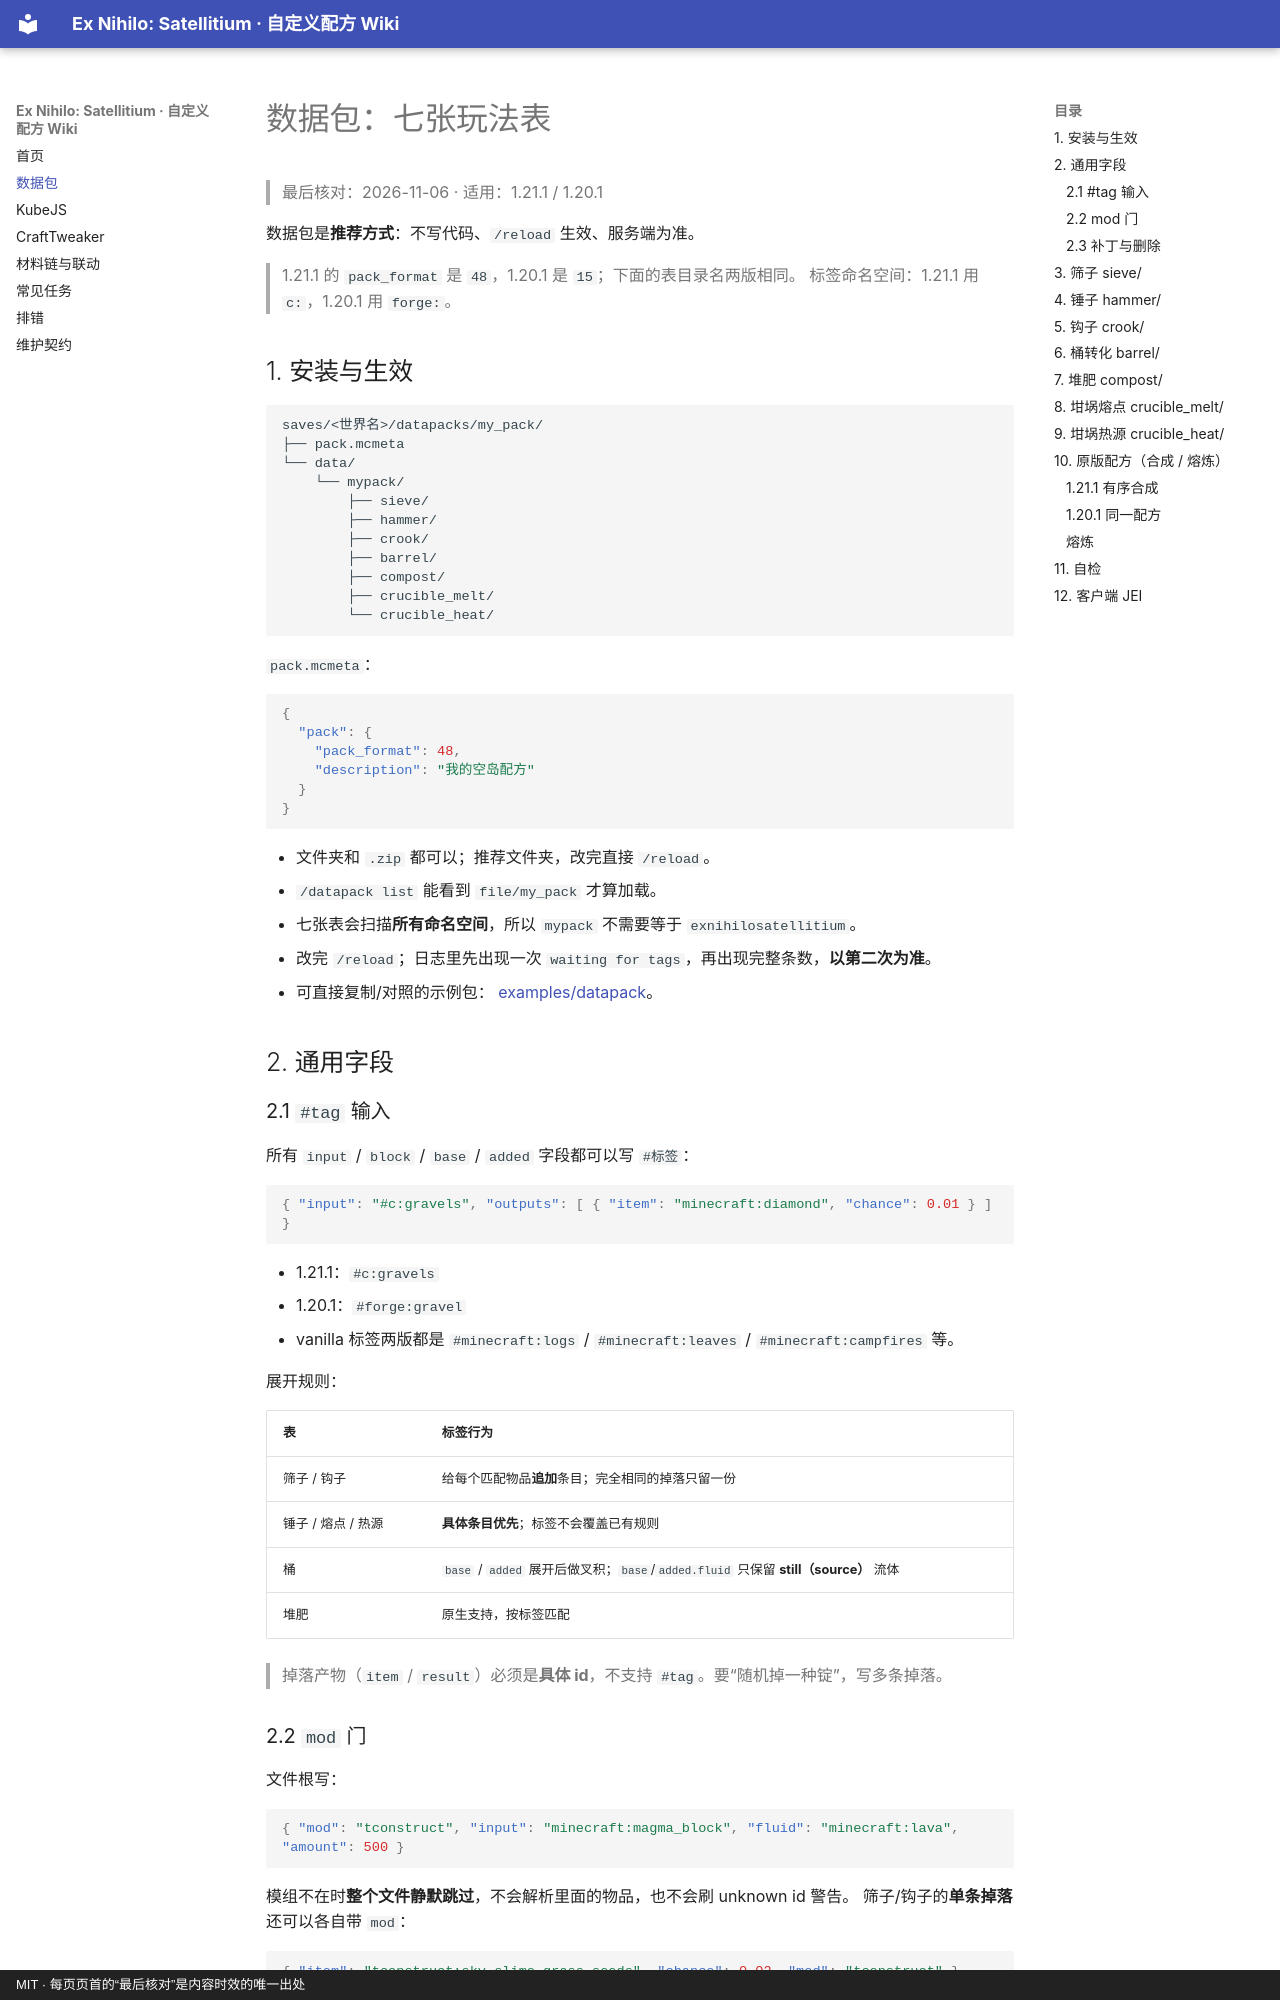

repository: WanConcubine/Ex-Nihilo-Satellitium · page: datapack/index.html · generator: mkdocs · copyright: MIT · 每页页首的“最后核对”是内容时效的唯一出处

# 数据包：七张玩法表

> 最后核对：2026-11-06 · 适用：1.21.1 / 1.20.1

数据包是**推荐方式**：不写代码、`/reload` 生效、服务端为准。

> 1.21.1 的 `pack_format` 是 `48`，1.20.1 是 `15`；下面的表目录名两版相同。
> 标签命名空间：1.21.1 用 `c:`，1.20.1 用 `forge:`。

## 1. 安装与生效

```
saves/<世界名>/datapacks/my_pack/
├── pack.mcmeta
└── data/
    └── mypack/
        ├── sieve/
        ├── hammer/
        ├── crook/
        ├── barrel/
        ├── compost/
        ├── crucible_melt/
        └── crucible_heat/
```

`pack.mcmeta`：

```json
{
  "pack": {
    "pack_format": 48,
    "description": "我的空岛配方"
  }
}
```

- 文件夹和 `.zip` 都可以；推荐文件夹，改完直接 `/reload`。
- `/datapack list` 能看到 `file/my_pack` 才算加载。
- 七张表会扫描**所有命名空间**，所以 `mypack` 不需要等于 `exnihilosatellitium`。
- 改完 `/reload`；日志里先出现一次 `waiting for tags`，再出现完整条数，**以第二次为准**。
- 可直接复制/对照的示例包：
  [examples/datapack](https://github.com/WanConcubine/Ex-Nihilo-Satellitium/tree/main/examples/datapack)。

## 2. 通用字段

### 2.1 `#tag` 输入

所有 `input` / `block` / `base` / `added` 字段都可以写 `#标签`：

```json
{ "input": "#c:gravels", "outputs": [ { "item": "minecraft:diamond", "chance": 0.01 } ] }
```

- 1.21.1：`#c:gravels`
- 1.20.1：`#forge:gravel`
- vanilla 标签两版都是 `#minecraft:logs` / `#minecraft:leaves` / `#minecraft:campfires` 等。

展开规则：

| 表 | 标签行为 |
|---|---|
| 筛子 / 钩子 | 给每个匹配物品**追加**条目；完全相同的掉落只留一份 |
| 锤子 / 熔点 / 热源 | **具体条目优先**；标签不会覆盖已有规则 |
| 桶 | `base` / `added` 展开后做叉积；`base`/`added.fluid` 只保留 **still（source）** 流体 |
| 堆肥 | 原生支持，按标签匹配 |

> 掉落产物（`item` / `result`）必须是**具体 id**，不支持 `#tag`。要“随机掉一种锭”，写多条掉落。

### 2.2 `mod` 门

文件根写：

```json
{ "mod": "tconstruct", "input": "minecraft:magma_block", "fluid": "minecraft:lava", "amount": 500 }
```

模组不在时**整个文件静默跳过**，不会解析里面的物品，也不会刷 unknown id 警告。
筛子/钩子的**单条掉落**还可以各自带 `mod`：

```json
{ "item": "tconstruct:sky_slime_grass_seeds", "chance": 0.02, "mod": "tconstruct" }
```
